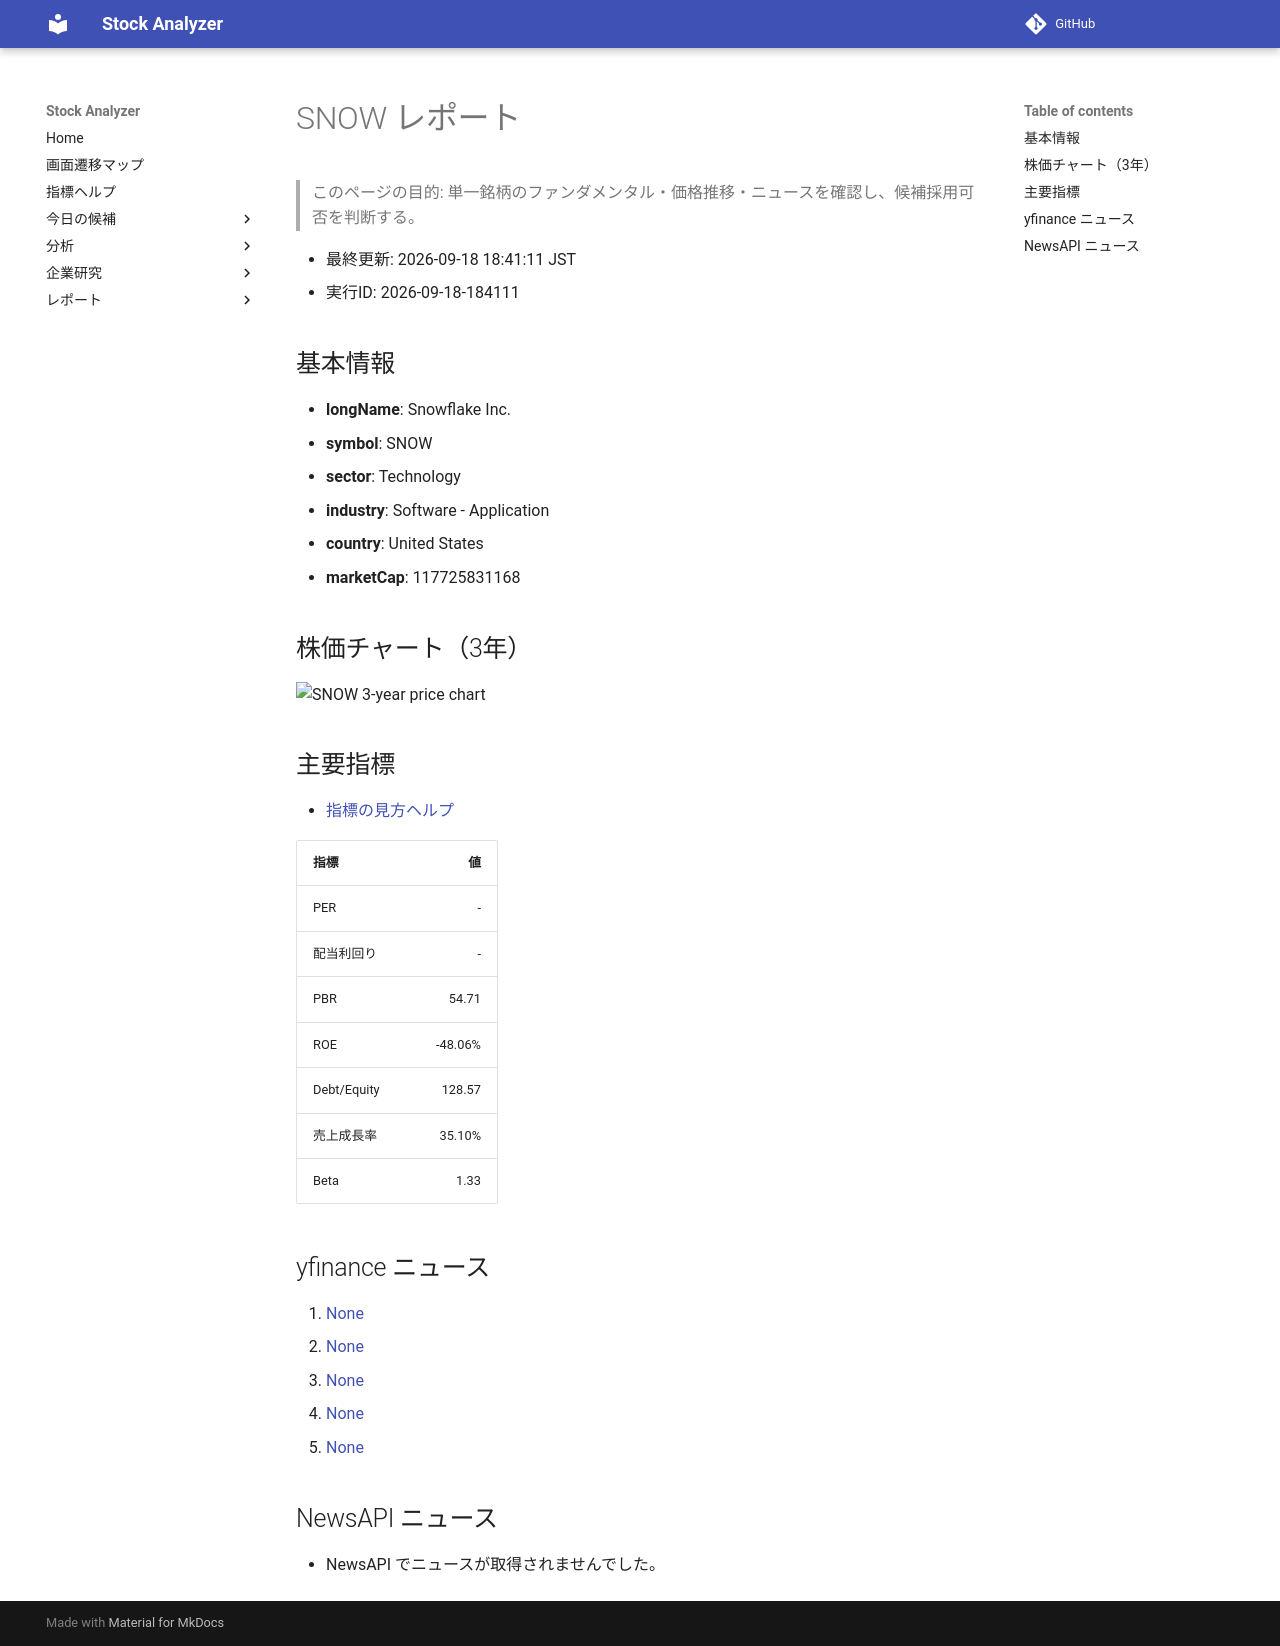

repository: Yumi-note/Making-APP · page: reports/2026-09-18/184111/SNOW/index.html · generator: mkdocs

# SNOW レポート

> このページの目的: 単一銘柄のファンダメンタル・価格推移・ニュースを確認し、候補採用可否を判断する。

- 最終更新: 2026-09-18 18:41:11 JST
- 実行ID: 2026-09-18-184111

## 基本情報

- **longName**: Snowflake Inc.
- **symbol**: SNOW
- **sector**: Technology
- **industry**: Software - Application
- **country**: United States
- **marketCap**: 117725831168

## 株価チャート（3年）

![SNOW 3-year price chart](SNOW_3y.png)

## 主要指標

- [指標の見方ヘルプ](../../../../indicators.md)

| 指標 | 値 |
|---|---:|
| PER | - |
| 配当利回り | - |
| PBR | 54.71 |
| ROE | -48.06% |
| Debt/Equity | 128.57 |
| 売上成長率 | 35.10% |
| Beta | 1.33 |

## yfinance ニュース

1. [None](None)
2. [None](None)
3. [None](None)
4. [None](None)
5. [None](None)

## NewsAPI ニュース

- NewsAPI でニュースが取得されませんでした。
